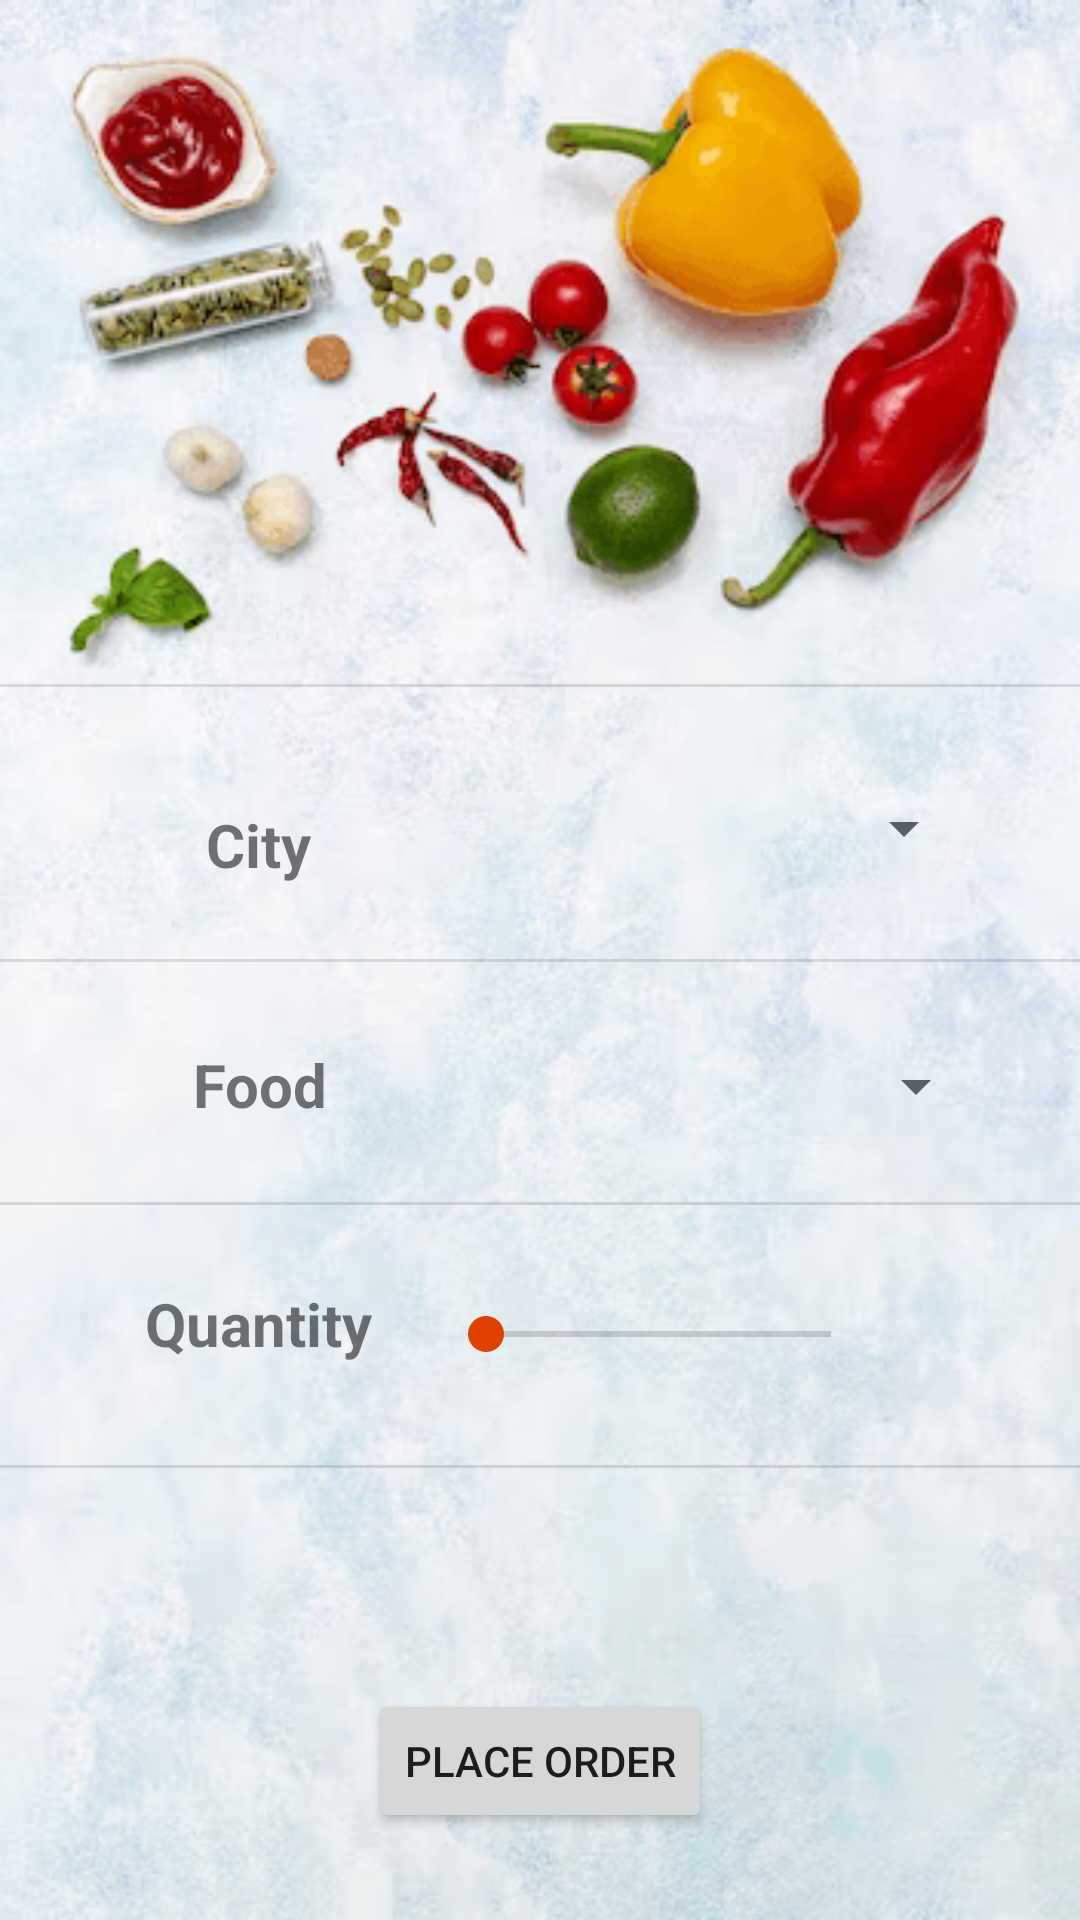

Here is an Android app screen rendered from its layout file. Give the layout XML and the strings, colors and styles it references.
<!-- AndroidManifest.xml: application theme Theme.Foodozer -->
<!-- res/layout/activity_home.xml -->
<?xml version="1.0" encoding="utf-8"?>
<androidx.constraintlayout.widget.ConstraintLayout xmlns:android="http://schemas.android.com/apk/res/android"
    xmlns:app="http://schemas.android.com/apk/res-auto"
    xmlns:tools="http://schemas.android.com/tools"
    android:layout_width="match_parent"
    android:layout_height="match_parent"
    android:background="@drawable/order"
    tools:context=".HomeActivity">

    <View
        android:id="@+id/divider"
        android:layout_width="409dp"
        android:layout_height="1dp"
        android:background="?android:attr/listDivider"
        app:layout_constraintBottom_toBottomOf="parent"
        app:layout_constraintEnd_toEndOf="parent"
        app:layout_constraintStart_toStartOf="parent"
        app:layout_constraintTop_toTopOf="parent"
        app:layout_constraintVertical_bias="0.357" />

    <Spinner
        android:id="@+id/spinner"
        android:layout_width="169dp"
        android:layout_height="47dp"
        app:layout_constraintBottom_toBottomOf="parent"
        app:layout_constraintEnd_toEndOf="parent"
        app:layout_constraintHorizontal_bias="0.818"
        app:layout_constraintStart_toStartOf="parent"
        app:layout_constraintTop_toTopOf="parent"
        app:layout_constraintVertical_bias="0.426" />

    <View
        android:id="@+id/divider2"
        android:layout_width="409dp"
        android:layout_height="1dp"
        android:background="?android:attr/listDivider"
        app:layout_constraintBottom_toBottomOf="parent"
        app:layout_constraintEnd_toEndOf="parent"
        app:layout_constraintHorizontal_bias="0.5"
        app:layout_constraintStart_toStartOf="parent"
        app:layout_constraintTop_toTopOf="parent"
        app:layout_constraintVertical_bias="0.5" />

    <Spinner
        android:id="@+id/spinner2"
        android:layout_width="174dp"
        android:layout_height="48dp"
        app:layout_constraintBottom_toBottomOf="parent"
        app:layout_constraintEnd_toEndOf="parent"
        app:layout_constraintHorizontal_bias="0.835"
        app:layout_constraintStart_toStartOf="parent"
        app:layout_constraintTop_toTopOf="parent"
        app:layout_constraintVertical_bias="0.571" />

    <View
        android:id="@+id/divider3"
        android:layout_width="409dp"
        android:layout_height="1dp"
        android:background="?android:attr/listDivider"
        app:layout_constraintBottom_toBottomOf="parent"
        app:layout_constraintEnd_toEndOf="parent"
        app:layout_constraintHorizontal_bias="1.0"
        app:layout_constraintStart_toStartOf="parent"
        app:layout_constraintTop_toTopOf="parent"
        app:layout_constraintVertical_bias="0.627" />

    <SeekBar
        android:id="@+id/seekBar"
        android:layout_width="147dp"
        android:layout_height="37dp"
        android:progressTint="#BA4506"
        android:thumbTint="#DF4102"
        android:min="1"
        android:max="20"
        app:layout_constraintBottom_toBottomOf="parent"
        app:layout_constraintEnd_toEndOf="parent"
        app:layout_constraintHorizontal_bias="0.685"
        app:layout_constraintStart_toStartOf="parent"
        app:layout_constraintTop_toTopOf="parent"
        app:layout_constraintVertical_bias="0.707" />

    <TextView
        android:id="@+id/textView3"
        android:layout_width="47dp"
        android:layout_height="40dp"
        android:textStyle="bold"
        app:layout_constraintBottom_toBottomOf="parent"
        app:layout_constraintEnd_toEndOf="parent"
        app:layout_constraintHorizontal_bias="0.923"
        app:layout_constraintStart_toStartOf="parent"
        app:layout_constraintTop_toTopOf="parent"
        app:layout_constraintVertical_bias="0.706" />

    <View
        android:id="@+id/divider4"
        android:layout_width="409dp"
        android:layout_height="1dp"
        android:background="?android:attr/listDivider"
        app:layout_constraintBottom_toBottomOf="parent"
        app:layout_constraintEnd_toEndOf="parent"
        app:layout_constraintStart_toStartOf="parent"
        app:layout_constraintTop_toTopOf="parent"
        app:layout_constraintVertical_bias="0.764" />

    <Button
        android:id="@+id/button2"
        android:layout_width="wrap_content"
        android:layout_height="wrap_content"
        android:text="Place Order"
        app:layout_constraintBottom_toBottomOf="parent"
        app:layout_constraintEnd_toEndOf="parent"
        app:layout_constraintStart_toStartOf="parent"
        app:layout_constraintTop_toTopOf="parent"
        app:layout_constraintVertical_bias="0.951" />

    <ImageView
        android:id="@+id/imageView8"
        android:layout_width="59dp"
        android:layout_height="69dp"
        app:layout_constraintBottom_toBottomOf="parent"
        app:layout_constraintEnd_toEndOf="parent"
        app:layout_constraintHorizontal_bias="0.954"
        app:layout_constraintStart_toStartOf="parent"
        app:layout_constraintTop_toTopOf="parent"
        app:layout_constraintVertical_bias="0.006"
        app:srcCompat="@drawable/logo" />

    <TextView
        android:id="@+id/textView4"
        android:layout_width="83dp"
        android:layout_height="34dp"
        android:gravity="center"
        android:text="City"
        android:textSize="20dp"
        android:textStyle="bold"
        app:layout_constraintBottom_toBottomOf="parent"
        app:layout_constraintEnd_toEndOf="parent"
        app:layout_constraintHorizontal_bias="0.161"
        app:layout_constraintStart_toStartOf="parent"
        app:layout_constraintTop_toTopOf="parent"
        app:layout_constraintVertical_bias="0.437" />

    <TextView
        android:id="@+id/textView5"
        android:layout_width="83dp"
        android:layout_height="34dp"
        android:gravity="center"
        android:text="Food"
        android:textSize="20dp"
        android:textStyle="bold"
        app:layout_constraintBottom_toBottomOf="parent"
        app:layout_constraintEnd_toEndOf="parent"
        app:layout_constraintHorizontal_bias="0.164"
        app:layout_constraintStart_toStartOf="parent"
        app:layout_constraintTop_toTopOf="parent"
        app:layout_constraintVertical_bias="0.569" />

    <TextView
        android:id="@+id/textView6"
        android:layout_width="83dp"
        android:layout_height="34dp"
        android:gravity="center"
        android:text="Quantity"
        android:textSize="20dp"
        android:textStyle="bold"
        app:layout_constraintBottom_toBottomOf="parent"
        app:layout_constraintEnd_toEndOf="parent"
        app:layout_constraintHorizontal_bias="0.161"
        app:layout_constraintStart_toStartOf="parent"
        app:layout_constraintTop_toTopOf="parent"
        app:layout_constraintVertical_bias="0.7" />

    <TextView
        android:id="@+id/textView7"
        android:layout_width="130dp"
        android:layout_height="50dp"
        android:layout_marginTop="31dp"
        android:layout_marginBottom="23dp"
        android:gravity="center"
        android:textSize="25dp"
        android:textStyle="bold"
        app:layout_constraintBottom_toTopOf="@+id/button2"
        app:layout_constraintEnd_toEndOf="parent"
        app:layout_constraintHorizontal_bias="0.5"
        app:layout_constraintStart_toStartOf="parent"
        app:layout_constraintTop_toBottomOf="@+id/divider4" />

</androidx.constraintlayout.widget.ConstraintLayout>
<!-- resources referenced by this layout -->
<resources>
  <!-- drawable order: png bitmap (drawable, 136121 bytes) -->
  <style name="Theme.Foodozer" parent="Theme.MaterialComponents.DayNight.DarkActionBar">
          
          <item name="colorPrimary">#DA5D00</item>
          <item name="colorPrimaryVariant">@color/ic_launcher_background</item>
          <item name="colorOnPrimary">@color/white</item>
          
          <item name="colorSecondary">@color/teal_200</item>
          <item name="colorSecondaryVariant">@color/teal_700</item>
          <item name="colorOnSecondary">@color/black</item>
          
          <item name="android:statusBarColor">?attr/colorPrimaryVariant</item>
          
      </style>
  <!-- not gathered from this repository: default colours our renderer supplied (Android Studio template values) -->
  <color name="teal_200">#FF03DAC5</color>
  <color name="teal_700">#FF018786</color>
  <color name="black">#FF000000</color>
  <color name="white">#FFFFFFFF</color>
</resources>
